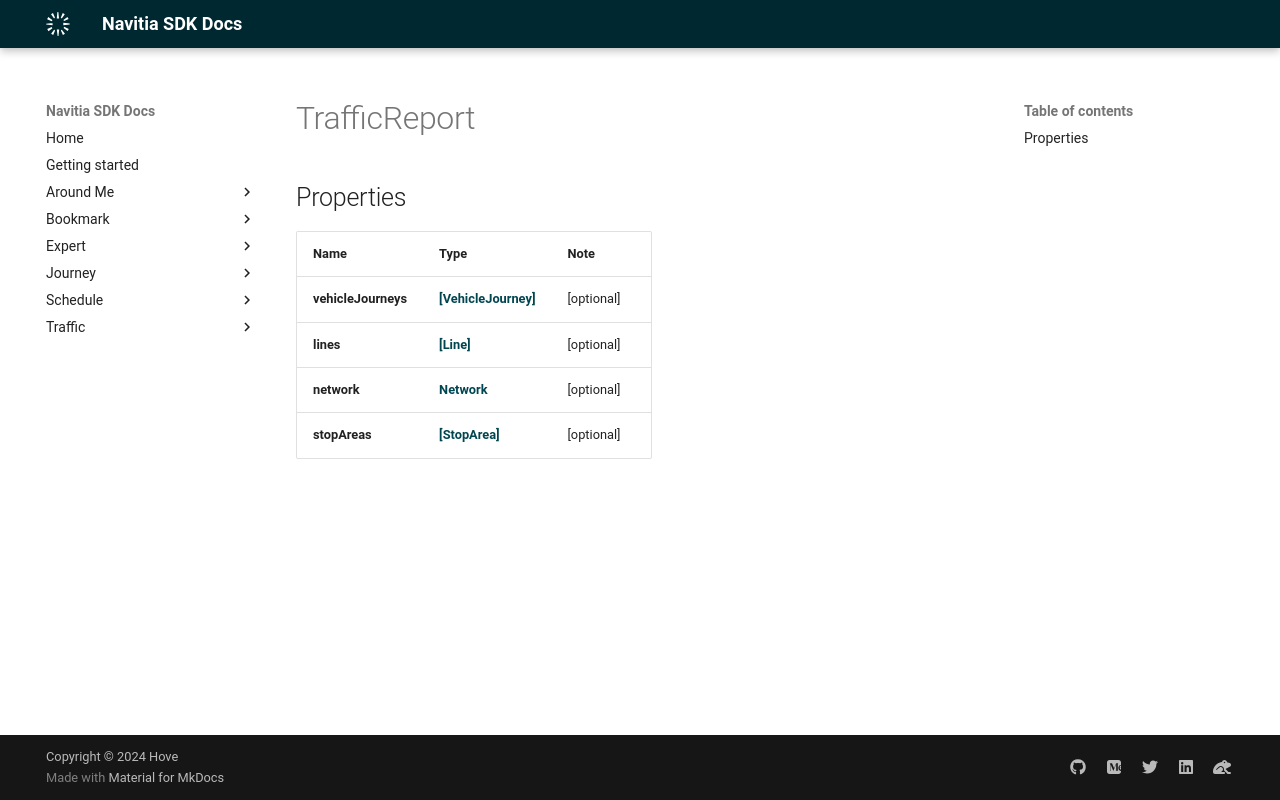

repository: hove-io/navitia_sdk_docs · page: expert/ios/model/TrafficReport/index.html · generator: mkdocs


# TrafficReport

## Properties

Name | Type | Note
---- | ---- | ----
**vehicleJourneys** | [**[VehicleJourney]**](VehicleJourney.md) | [optional] 
**lines** | [**[Line]**](Line.md) | [optional] 
**network** | [**Network**](Network.md) | [optional] 
**stopAreas** | [**[StopArea]**](StopArea.md) | [optional] 
